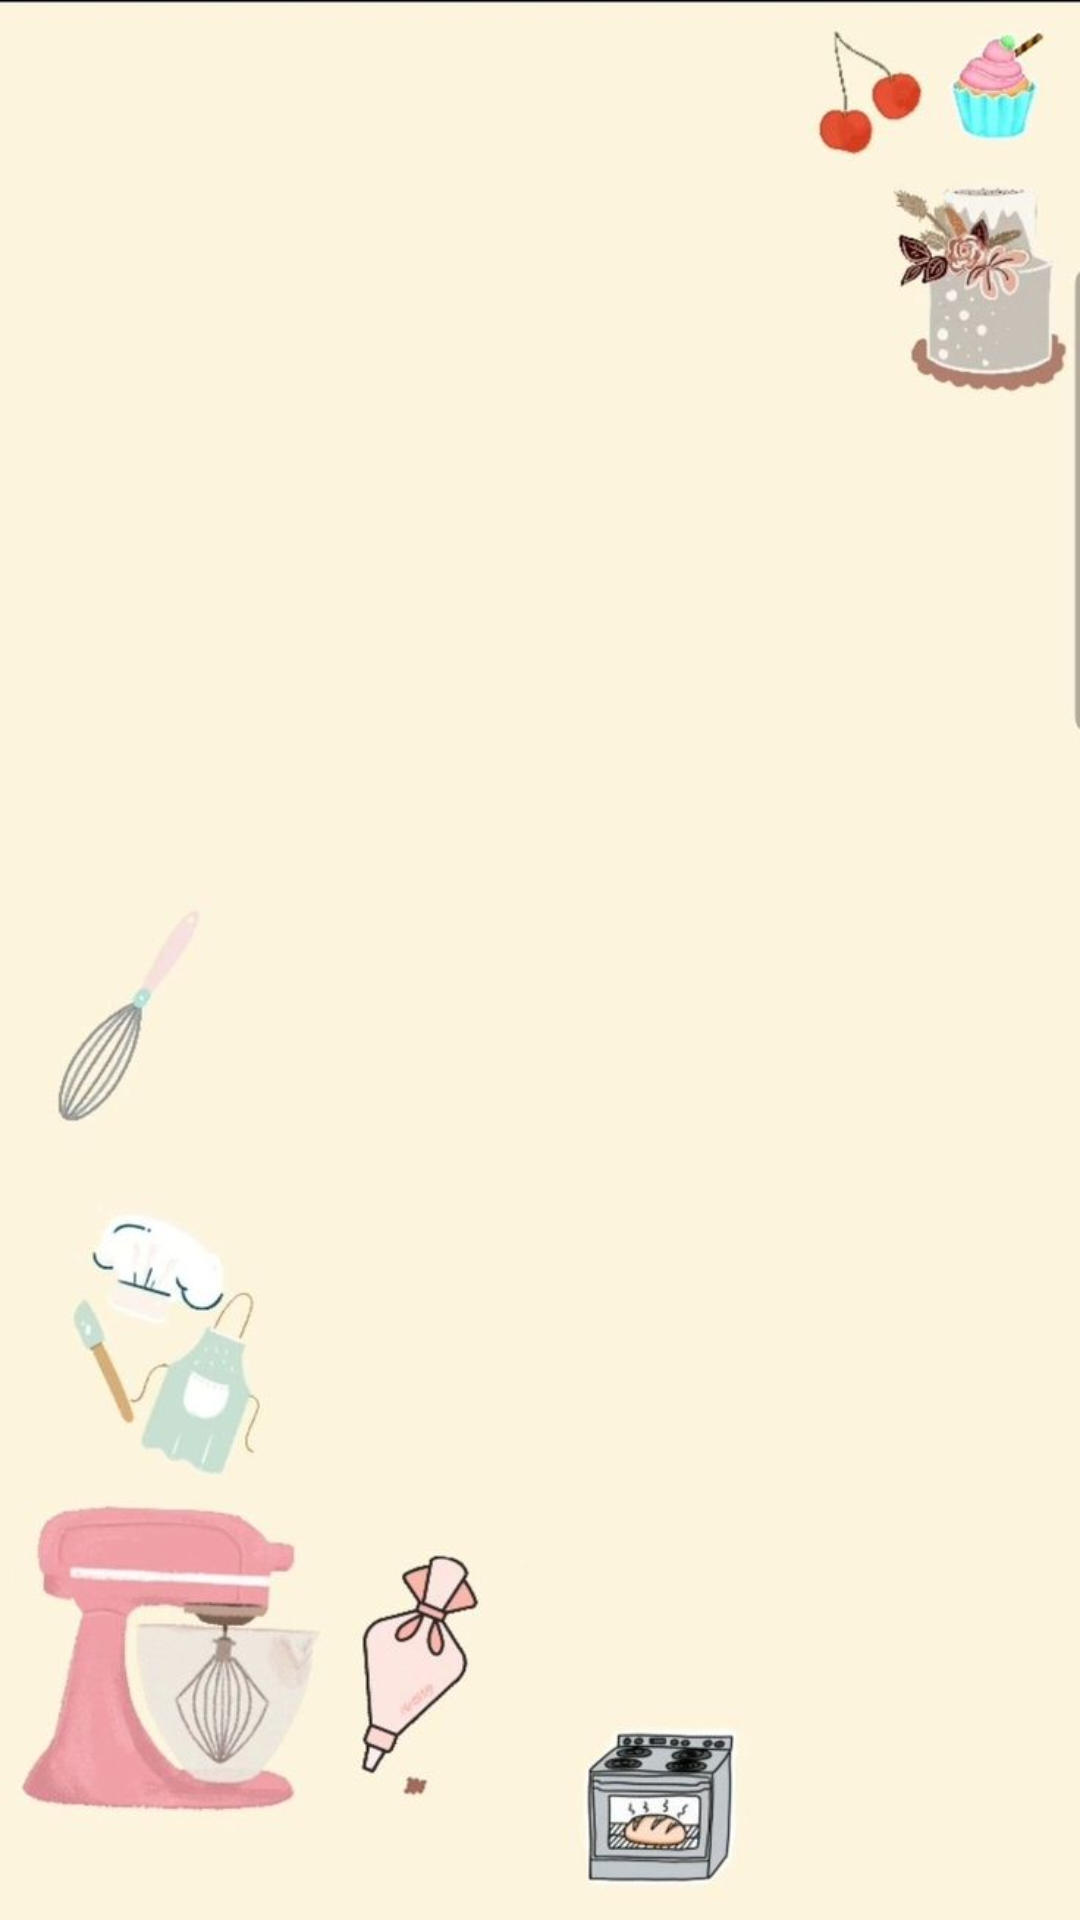

Layout XML and referenced resources for this Android screen:
<!-- AndroidManifest.xml: application theme Theme.DessertShop -->
<!-- res/layout/activity_main_pastry_items.xml -->
<?xml version="1.0" encoding="utf-8"?>
<androidx.constraintlayout.widget.ConstraintLayout
    xmlns:android="http://schemas.android.com/apk/res/android"
    xmlns:app="http://schemas.android.com/apk/res-auto"
    xmlns:tools="http://schemas.android.com/tools"
    android:layout_width="match_parent"
    android:layout_height="match_parent"
    android:paddingTop="20dp"
    android:paddingBottom="16dp"
    android:paddingLeft="16dp"
    android:paddingRight="16dp"
    android:background="@drawable/background_image"
    tools:context=".MainPastryItems">

    <ListView
        android:id="@+id/listviewPastry"
        android:layout_width="match_parent"
        android:layout_height="match_parent"
        android:divider="@android:color/transparent"
        android:dividerHeight="10.0sp"
        />

</androidx.constraintlayout.widget.ConstraintLayout>
<!-- resources referenced by this layout -->
<resources>
  <!-- drawable background_image: jpg bitmap (drawable, 32666 bytes) -->
  <style name="Theme.DessertShop" parent="Base.Theme.DessertShop" />
  <style name="Base.Theme.DessertShop" parent="Theme.Material3.DayNight.NoActionBar">
          
          
          <item name="android:fontFamily">@font/dessert_font</item>
      </style>
</resources>
